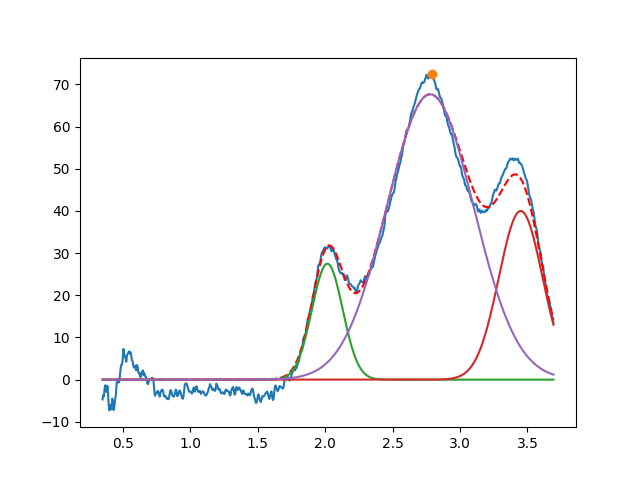

Values plotted in this chart, from the file beside it:
2.016254897963995152e+00, 2.749853328601835400e+01, 2.681659917096471113e-01, 9.999999999999998890e-01
3.450000000000045919e+00, 3.999999999999999289e+01, 3.817882410368129698e-01, 9.999999999999998890e-01
2.778819451214999070e+00, 6.766645353058893875e+01, 7.576736778084209867e-01, 9.999999999994713118e-01
